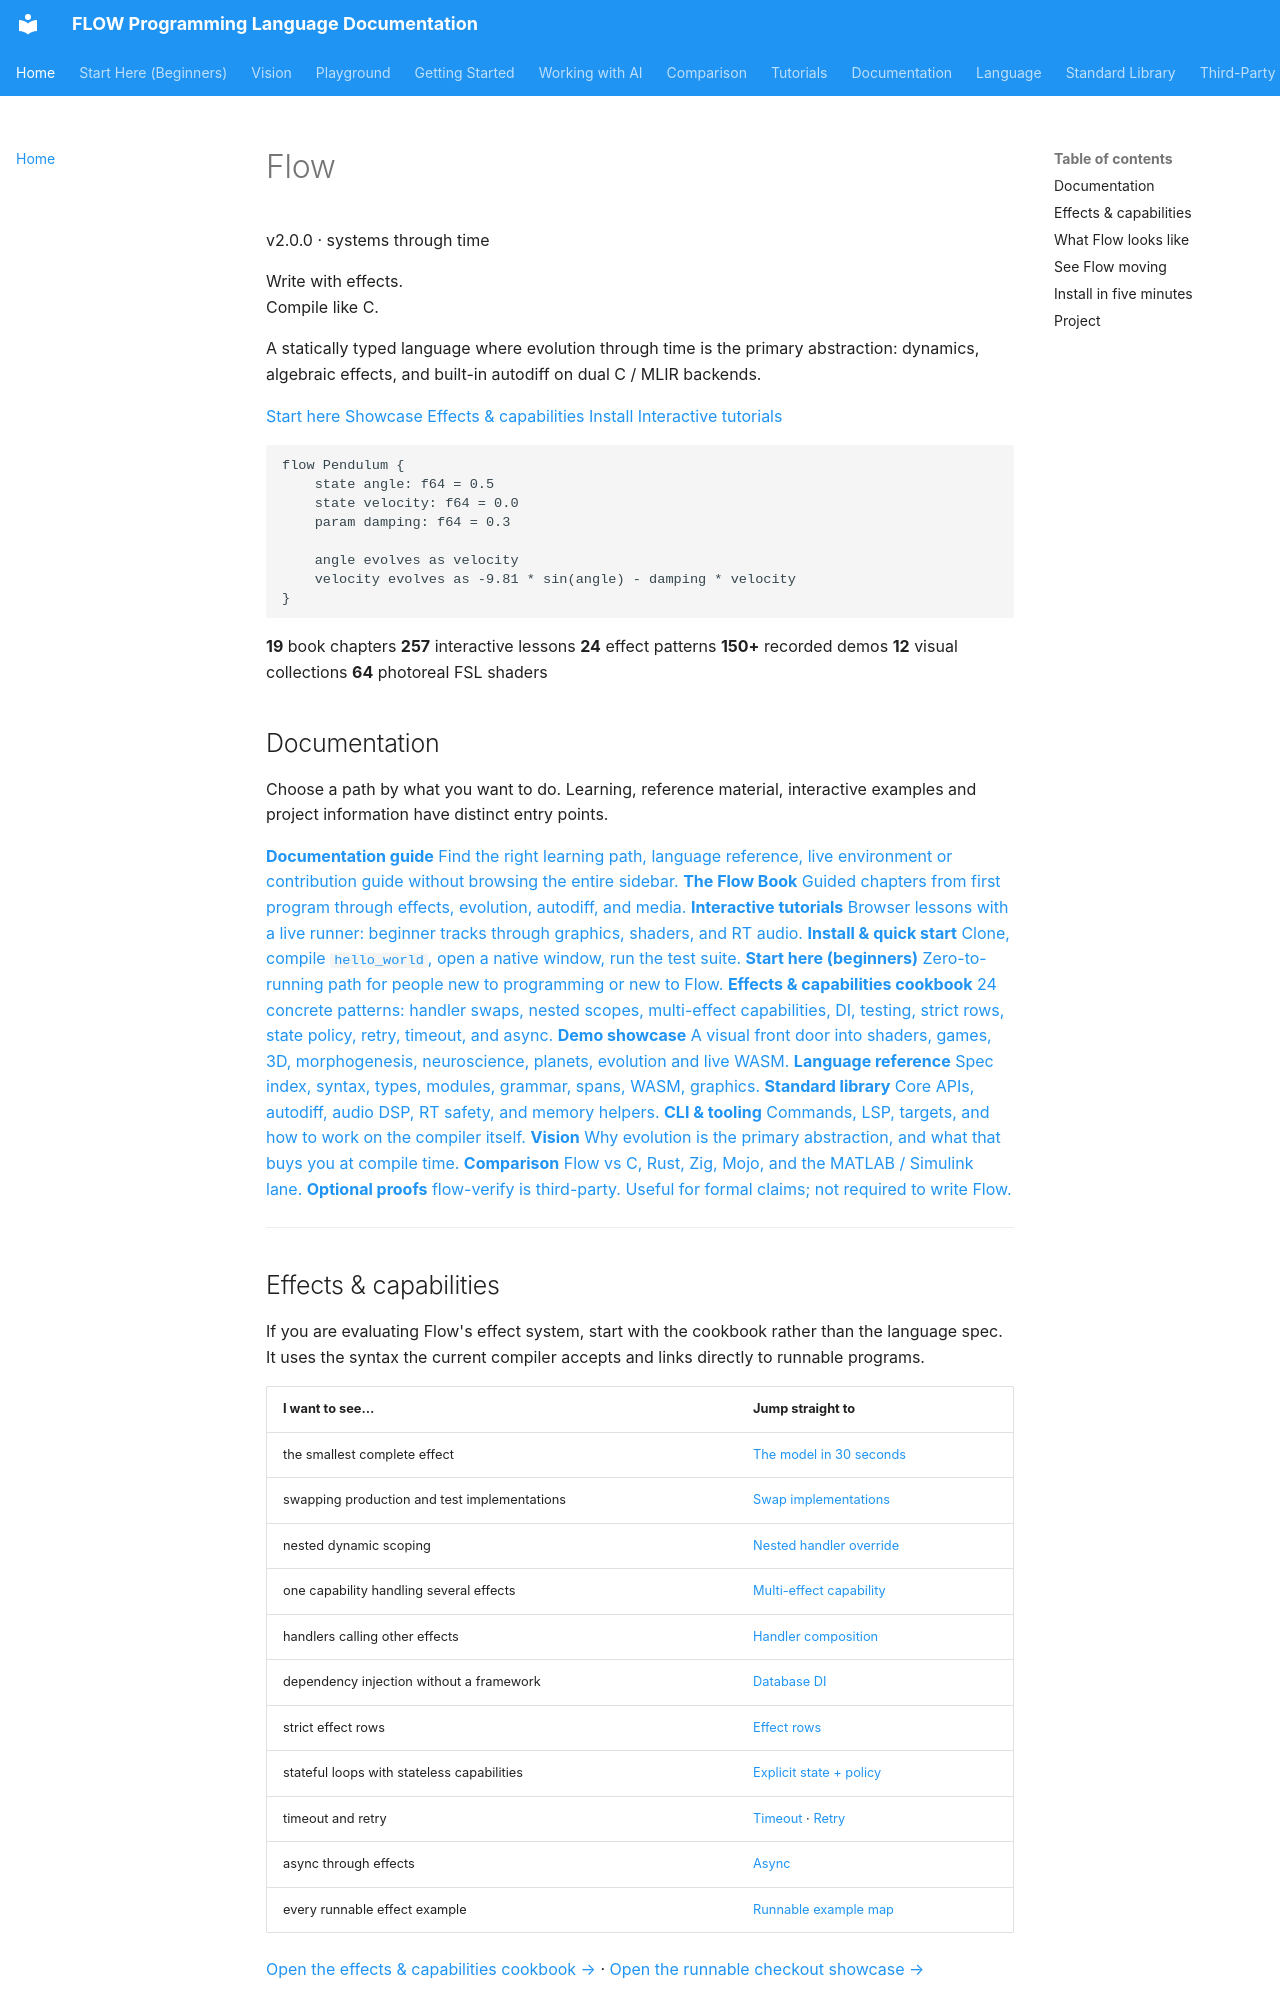

repository: flooooooooooow/flow · page: wiki-home/index.html · generator: mkdocs

<div class="wiki-hero">

<h1 class="wiki-hero-brand">Flow</h1>
<p class="wiki-hero-eyebrow">v2.0.0 · systems through time</p>

<p class="wiki-hero-title">Write with effects.<br>Compile like C.</p>

<p class="wiki-hero-lead">
A statically typed language where evolution through time is the primary
abstraction: dynamics, algebraic effects, and built-in autodiff on dual
C / MLIR backends.
</p>

<div class="wiki-hero-actions">
  <a href="start-here.md" class="wiki-cta wiki-cta-primary">Start here</a>
  <a href="demos/overview.md" class="wiki-cta">Showcase</a>
  <a href="effects-showcase.md" class="wiki-cta">Effects &amp; capabilities</a>
  <a href="getting-started.md" class="wiki-cta">Install</a>
  <a href="tutorials/index.html" class="wiki-cta">Interactive tutorials</a>
</div>

<pre class="wiki-hero-code"><code class="language-flow">flow Pendulum {
    state angle: f64 = 0.5
    state velocity: f64 = 0.0
    param damping: f64 = 0.3

    angle evolves as velocity
    velocity evolves as -9.81 * sin(angle) - damping * velocity
}</code></pre>

</div>

<div class="wiki-stat-row" aria-label="Documentation at a glance">
<span><strong>19</strong> book chapters</span>
<span><strong>257</strong> interactive lessons</span>
<span><strong>24</strong> effect patterns</span>
<span><strong>150+</strong> recorded demos</span>
<span><strong>12</strong> visual collections</span>
<span><strong>64</strong> photoreal FSL shaders</span>
</div>

## Documentation

Choose a path by what you want to do. Learning, reference material, interactive examples and project information have distinct entry points.

<nav class="wiki-doc-index" aria-label="Documentation sections">

<a class="wiki-doc" href="README.md">
<strong>Documentation guide</strong>
<span>Find the right learning path, language reference, live environment or contribution guide without browsing the entire sidebar.</span>
</a>

<a class="wiki-doc" href="book/README.md">
<strong>The Flow Book</strong>
<span>Guided chapters from first program through effects, evolution, autodiff, and media.</span>
</a>

<a class="wiki-doc" href="tutorials/index.html">
<strong>Interactive tutorials</strong>
<span>Browser lessons with a live runner: beginner tracks through graphics, shaders, and RT audio.</span>
</a>

<a class="wiki-doc" href="getting-started.md">
<strong>Install &amp; quick start</strong>
<span>Clone, compile <code>hello_world</code>, open a native window, run the test suite.</span>
</a>

<a class="wiki-doc" href="start-here.md">
<strong>Start here (beginners)</strong>
<span>Zero-to-running path for people new to programming or new to Flow.</span>
</a>

<a class="wiki-doc" href="effects-showcase.md">
<strong>Effects &amp; capabilities cookbook</strong>
<span>24 concrete patterns: handler swaps, nested scopes, multi-effect capabilities, DI, testing, strict rows, state policy, retry, timeout, and async.</span>
</a>

<a class="wiki-doc" href="demos/overview.md">
<strong>Demo showcase</strong>
<span>A visual front door into shaders, games, 3D, morphogenesis, neuroscience, planets, evolution and live WASM.</span>
</a>

<a class="wiki-doc" href="language/spec-index.md">
<strong>Language reference</strong>
<span>Spec index, syntax, types, modules, grammar, spans, WASM, graphics.</span>
</a>

<a class="wiki-doc" href="library/stdlib-reference.md">
<strong>Standard library</strong>
<span>Core APIs, autodiff, audio DSP, RT safety, and memory helpers.</span>
</a>

<a class="wiki-doc" href="DEVELOPMENT.md">
<strong>CLI &amp; tooling</strong>
<span>Commands, LSP, targets, and how to work on the compiler itself.</span>
</a>

<a class="wiki-doc" href="vision.md">
<strong>Vision</strong>
<span>Why evolution is the primary abstraction, and what that buys you at compile time.</span>
</a>

<a class="wiki-doc" href="comparison.md">
<strong>Comparison</strong>
<span>Flow vs C, Rust, Zig, Mojo, and the MATLAB / Simulink lane.</span>
</a>

<a class="wiki-doc" href="third-party/flow-verify.md">
<strong>Optional proofs</strong>
<span>flow-verify is third-party. Useful for formal claims; not required to write Flow.</span>
</a>

</nav>

---
